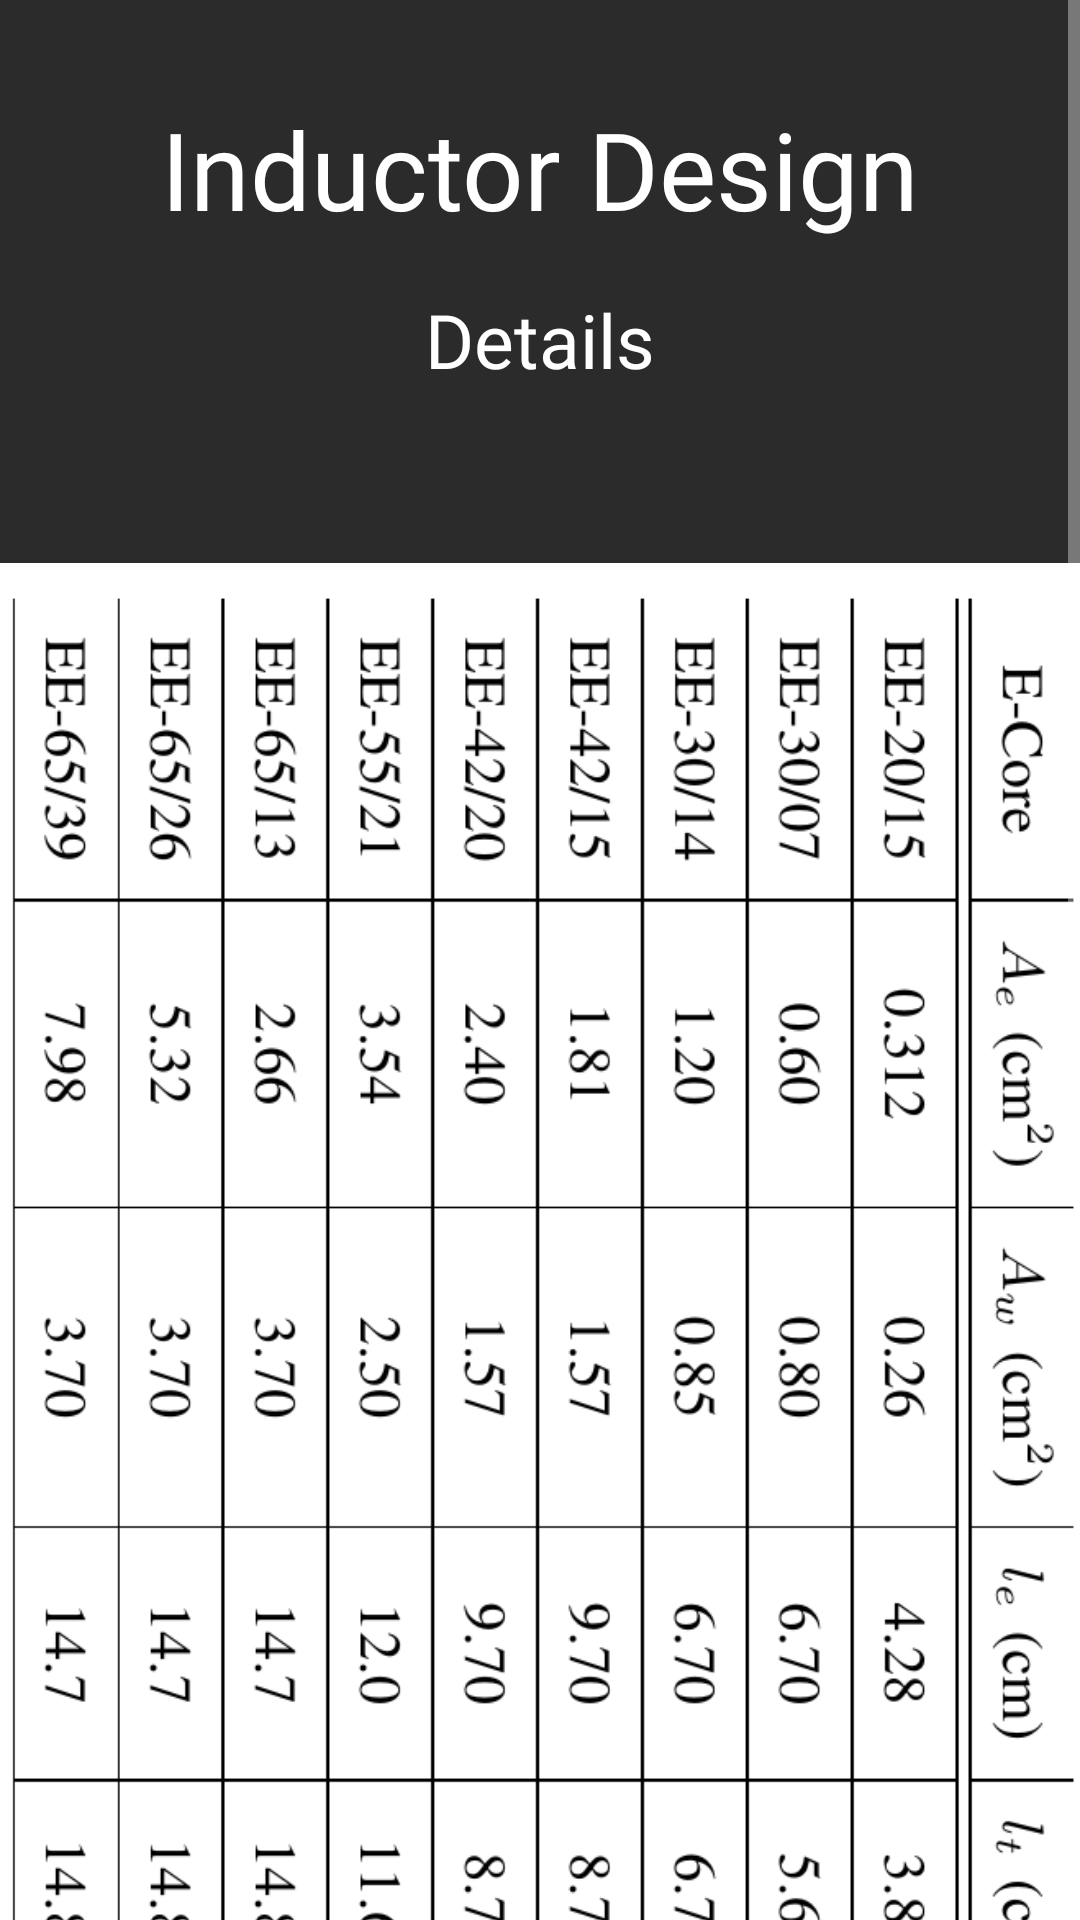

Android layout source for this screen:
<!-- AndroidManifest.xml: application theme AppTheme -->
<!-- res/layout/activity_table.xml -->
<?xml version="1.0" encoding="utf-8"?>


<ScrollView xmlns:android="http://schemas.android.com/apk/res/android"
    xmlns:app="http://schemas.android.com/apk/res-auto"
    xmlns:tools="http://schemas.android.com/tools"
    android:layout_width="match_parent"
    android:layout_height="match_parent"
    android:fillViewport="true">

    <androidx.constraintlayout.widget.ConstraintLayout
        android:id="@+id/relativeLayout"
        android:layout_width="match_parent"
        android:layout_height="match_parent"
        android:background="#2b2b2b"
        tools:context=".views.InductorDesignView">

        <TextView
            android:id="@+id/Inductor_Project"
            style="@style/MyDefaultText"
            android:layout_width="wrap_content"
            android:layout_height="wrap_content"
            android:layout_marginTop="32dp"
            android:text="Inductor Design"
            android:textSize="36sp"
            app:layout_constraintLeft_toLeftOf="parent"
            app:layout_constraintRight_toRightOf="parent"
            app:layout_constraintTop_toTopOf="parent"
            tools:ignore="HardcodedText" />

        <TextView
            android:id="@+id/inductor_Project"
            style="@style/MyDefaultText"
            android:layout_width="wrap_content"
            android:layout_height="wrap_content"
            android:layout_marginTop="16dp"
            android:text="Details"
            android:textAppearance="@style/TextAppearance.AppCompat.SearchResult.Subtitle"
            android:textColor="?android:attr/colorBackground"
            android:textSize="25sp"
            app:layout_constraintLeft_toLeftOf="parent"
            app:layout_constraintRight_toRightOf="parent"
            app:layout_constraintTop_toBottomOf="@+id/Inductor_Project"
            tools:ignore="HardcodedText" />

        <ImageView
            android:id="@+id/imageView11"
            android:layout_width="match_parent"
            android:layout_height="800dp"
            android:layout_marginTop="32dp"
            app:layout_constraintEnd_toEndOf="parent"
            app:layout_constraintStart_toStartOf="parent"
            app:layout_constraintTop_toBottomOf="@+id/inductor_Project"
            app:srcCompat="@drawable/tabela"
            android:rotation="180"
            android:contentDescription="Inductor design table"
            tools:ignore="HardcodedText" />

        <TextView
            android:id="@+id/table_description"
            style="@style/MyDefaultText"
            android:layout_width="match_parent"
            android:layout_height="wrap_content"
            android:layout_marginTop="32dp"
            android:layout_marginStart="8dp"
            android:layout_marginLeft="8dp"
            android:layout_marginEnd="8dp"
            android:layout_marginRight="8dp"
            android:gravity="start"
            android:text="@string/table_description"
            android:textColor="?android:attr/colorBackground"
            android:textSize="16sp"
            app:layout_constraintEnd_toEndOf="parent"
            app:layout_constraintStart_toStartOf="parent"
            app:layout_constraintTop_toBottomOf="@+id/imageView11" />

        <View
            android:layout_width="match_parent"
            android:layout_height="64dp"
            android:layout_marginTop="16dp"
            android:layout_alignParentBottom="true"
            app:layout_constraintTop_toBottomOf="@+id/table_description" />

    </androidx.constraintlayout.widget.ConstraintLayout>
</ScrollView>
<!-- resources referenced by this layout -->
<resources>
  <!-- drawable tabela: png bitmap (drawable, 103230 bytes) -->
  <string name="table_description">Descriptions:\n le = magnetic length \n lt = average length of a turn \n Vn = ferrite volume</string>
  <style name="MyDefaultText">
          <item name="android:fontFamily">@font/montserrat_regular</item>
          <item name="android:textColor">@android:color/white</item>
          <item name="android:textSize">16dp</item>
      </style>
  <style name="AppTheme" parent="Theme.AppCompat">
          
          <item name="colorPrimary">@color/colorPrimary</item>
          <item name="colorPrimaryDark">@color/colorPrimaryDark</item>
          <item name="colorAccent">@color/colorAccent</item>
          <item name="android:textColor">@android:color/white</item>
          <item name="android:statusBarColor">@color/colorPrimaryDark</item>
          <item name="android:colorBackground">@android:color/white</item>
          <item name="android:itemBackground">@color/colorPrimaryDark</item>
      </style>
  <color name="colorPrimary">#8257e5</color>
  <color name="colorPrimaryDark">#2b2b2b</color>
  <color name="colorAccent">#ff4081</color>
</resources>
